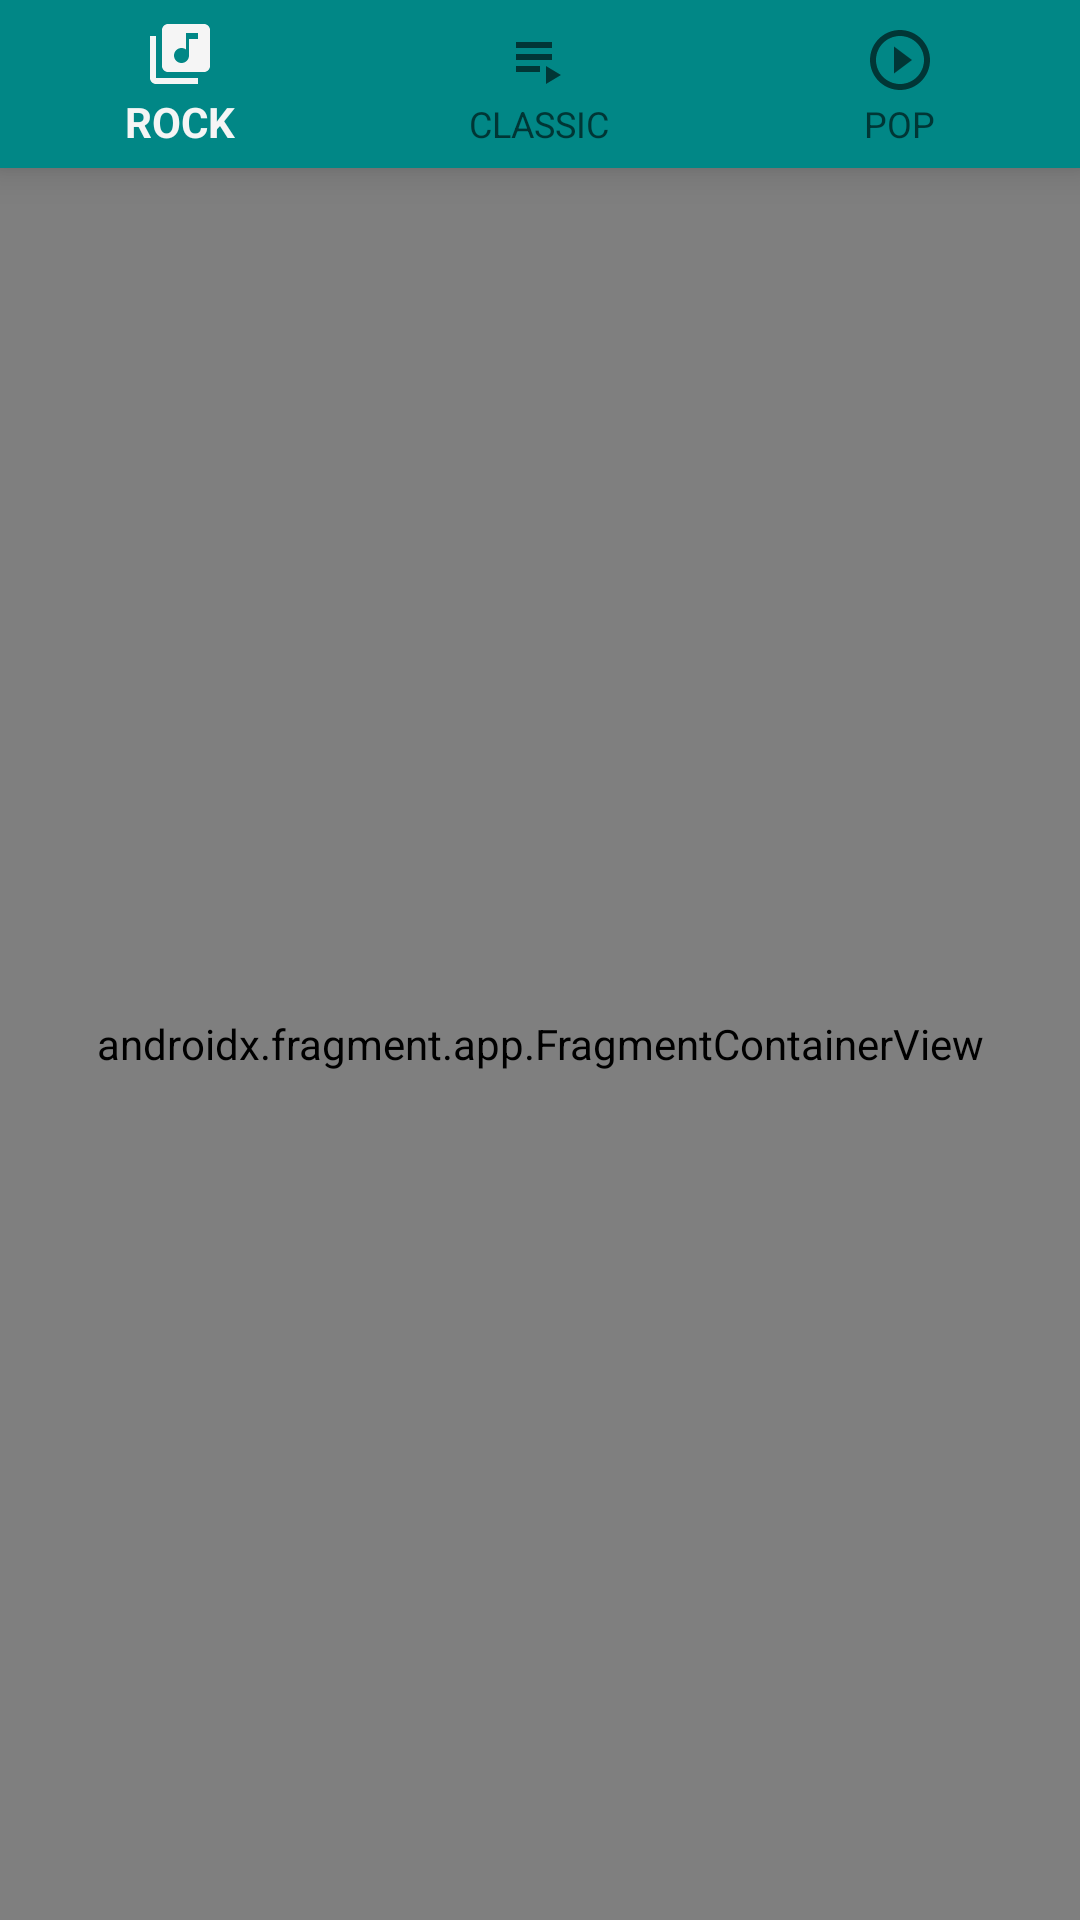

Android layout source for this screen:
<!-- AndroidManifest.xml: activity theme Theme.AppCompat.Light.NoActionBar -->
<!-- res/layout/activity_main.xml -->
<?xml version="1.0" encoding="utf-8"?>
<LinearLayout xmlns:android="http://schemas.android.com/apk/res/android"
    xmlns:app="http://schemas.android.com/apk/res-auto"
    xmlns:tools="http://schemas.android.com/tools"
    android:layout_width="match_parent"
    android:orientation="vertical"
    android:background="@color/white"
    android:layout_height="match_parent"
    tools:context=".MainActivity">

    <com.google.android.material.bottomnavigation.BottomNavigationView
        android:background="@color/teal_700"
        android:id="@+id/navBarView"
        android:layout_width="match_parent"
        android:layout_height="wrap_content"
        app:menu="@menu/navigation_items" />

    <androidx.fragment.app.FragmentContainerView

        android:id="@+id/nav_host_fragment_container"
        android:name="androidx.navigation.fragment.NavHostFragment"
        android:layout_width="match_parent"
        android:layout_height="match_parent"
        app:defaultNavHost="true"
        app:navGraph="@navigation/nav_graph" />


</LinearLayout>
<!-- resources referenced by this layout -->
<resources>
  <color name="teal_700">#FF018786</color>
  <color name="white">#FFFFFFFF</color>
</resources>
